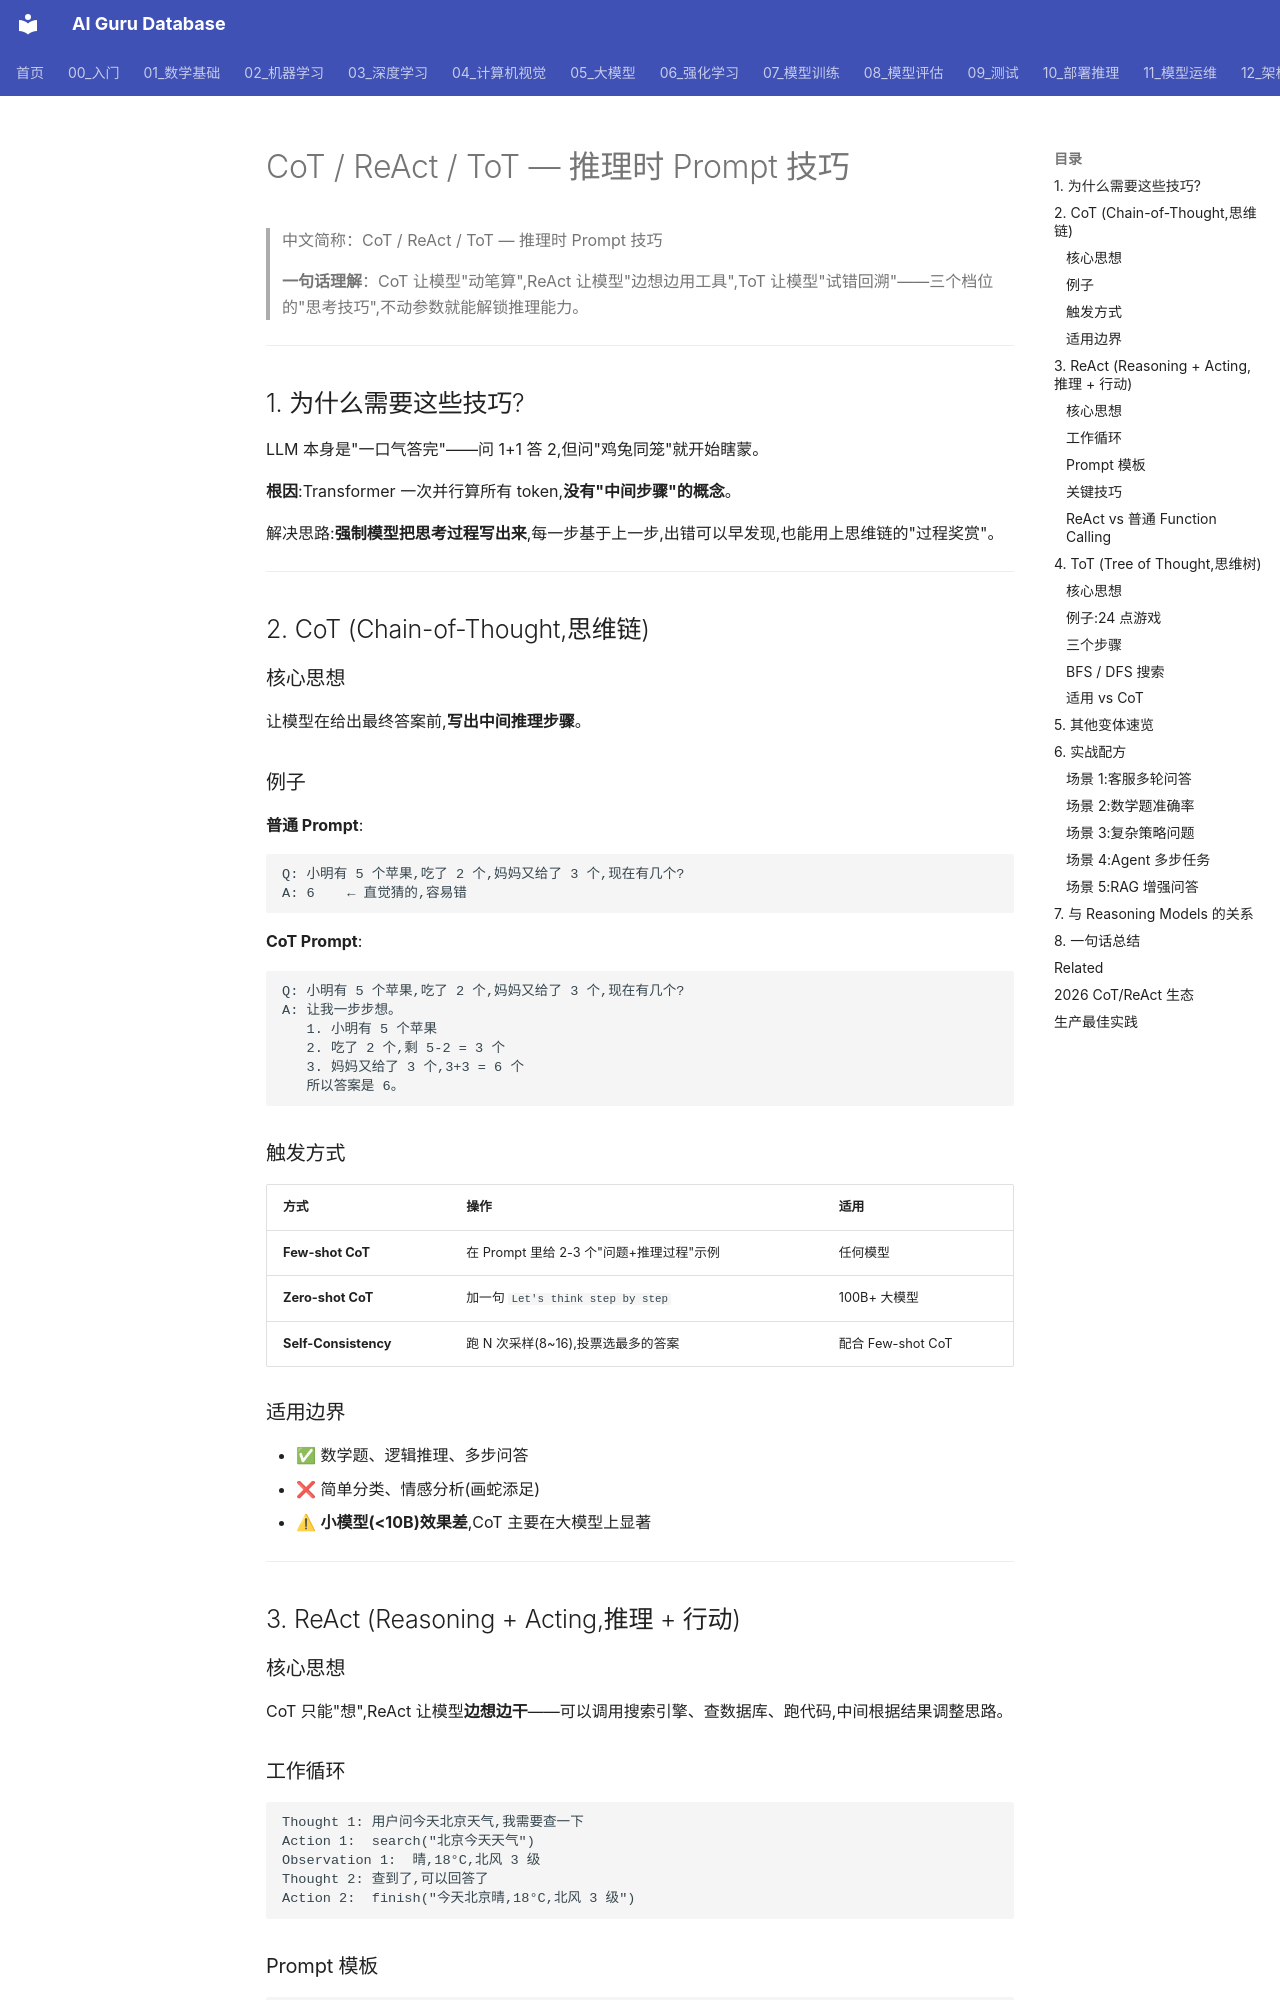

repository: ai-guru-global/ai-guru-database · page: 概念/LLM/cot-react-reasoning-prompt/index.html · generator: mkdocs

---
title: "CoT / ReAct / ToT — 推理时 Prompt 技巧"
category: -concepts
tags: ["prompt-engineering", "cot", "react", "tot", "reasoning", "agent-prompting", "chain-of-thought"]
relationships:
  - target: "概念/prompt-engineering"
    type: belongs_to
  - target: "概念/ai-agents"
    type: enables
  - target: "概念/reasoning-models"
    type: related_to
  - target: "概念/rag-systems"
    type: complements
sources:
  - 05_大模型/07_提示工程/Prompt_Engineering.md
  - 05_大模型/08_推理模型/
summary: "CoT(思维链)引导模型'一步步想',ReAct(推理+行动)让模型边想边查工具,ToT(思维树)支持多路径探索。这些推理时 Prompt 技巧让 LLM 在不动参数的情况下解锁更复杂的推理能力,是 Agent 和 Reasoning Model 的核心技术基础。"
provenance:
  extracted: 0.75
  inferred: 0.20
  ambiguous: 0.05
base_confidence: 0.92
lifecycle: reviewed
tier: core
created: 2026-06-16
updated: 2026-07-21
aliases:
  - "Cot React Reasoning Prompt"
  - "cot react reasoning prompt"

name_zh: "CoT / ReAct / ToT — 推理时 Prompt 技巧"
---
# CoT / ReAct / ToT — 推理时 Prompt 技巧

> 中文简称：CoT / ReAct / ToT — 推理时 Prompt 技巧

> **一句话理解**：CoT 让模型"动笔算",ReAct 让模型"边想边用工具",ToT 让模型"试错回溯"——三个档位的"思考技巧",不动参数就能解锁推理能力。

---

## 1. 为什么需要这些技巧?

LLM 本身是"一口气答完"——问 1+1 答 2,但问"鸡兔同笼"就开始瞎蒙。

**根因**:Transformer 一次并行算所有 token,**没有"中间步骤"的概念**。

解决思路:**强制模型把思考过程写出来**,每一步基于上一步,出错可以早发现,也能用上思维链的"过程奖赏"。

---

## 2. CoT (Chain-of-Thought,思维链)

### 核心思想

让模型在给出最终答案前,**写出中间推理步骤**。

### 例子

**普通 Prompt**:
```
Q: 小明有 5 个苹果,吃了 2 个,妈妈又给了 3 个,现在有几个?
A: 6    ← 直觉猜的,容易错
```

**CoT Prompt**:
```
Q: 小明有 5 个苹果,吃了 2 个,妈妈又给了 3 个,现在有几个?
A: 让我一步步想。
   1. 小明有 5 个苹果
   2. 吃了 2 个,剩 5-2 = 3 个
   3. 妈妈又给了 3 个,3+3 = 6 个
   所以答案是 6。
```
